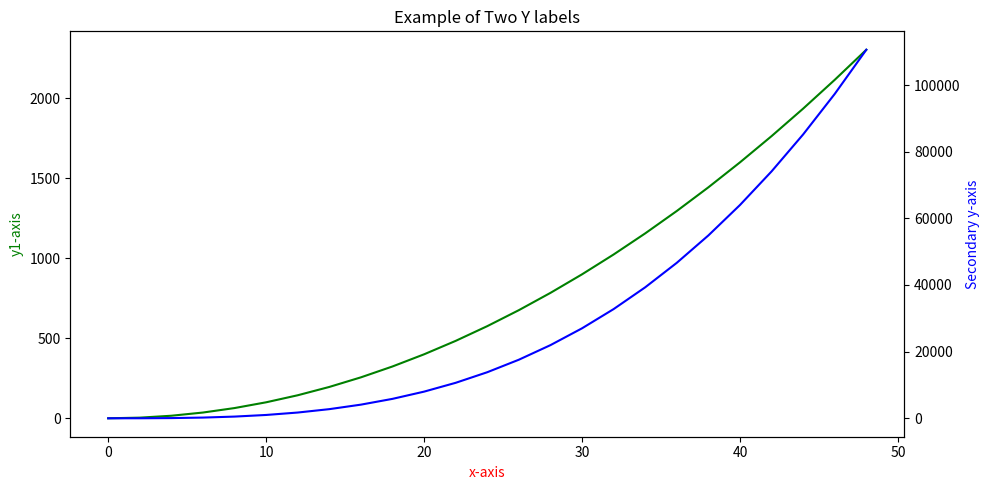

Python code for this plot:
# Adding a Y-Axis Label to the Secondary Y-Axis in Matplotlib
# importing the libraries
import numpy as np
import matplotlib.pyplot as plt

# creating data for plot
# data arrangement between 0 and 50
# with the difference of 2
# x-axis
x = np.arange(0, 50, 2)

# y-axis values
y1 = x**2

# secondary y-axis values
y2 = x**3

# plotting figures by creating aexs object
# using subplots() function
fig, ax = plt.subplots(figsize = (10, 5))
plt.title('Example of Two Y labels')

# using the twinx() for creating another
# axes object for secondry y-Axis
ax2 = ax.twinx()
ax.plot(x, y1, color = 'g')
ax2.plot(x, y2, color = 'b')

# giving labels to the axises
ax.set_xlabel('x-axis', color = 'r')
ax.set_ylabel('y1-axis', color = 'g')

# secondary y-axis label
ax2.set_ylabel('Secondary y-axis', color = 'b')

# defining display layout
plt.tight_layout()

# show plot
plt.show()
